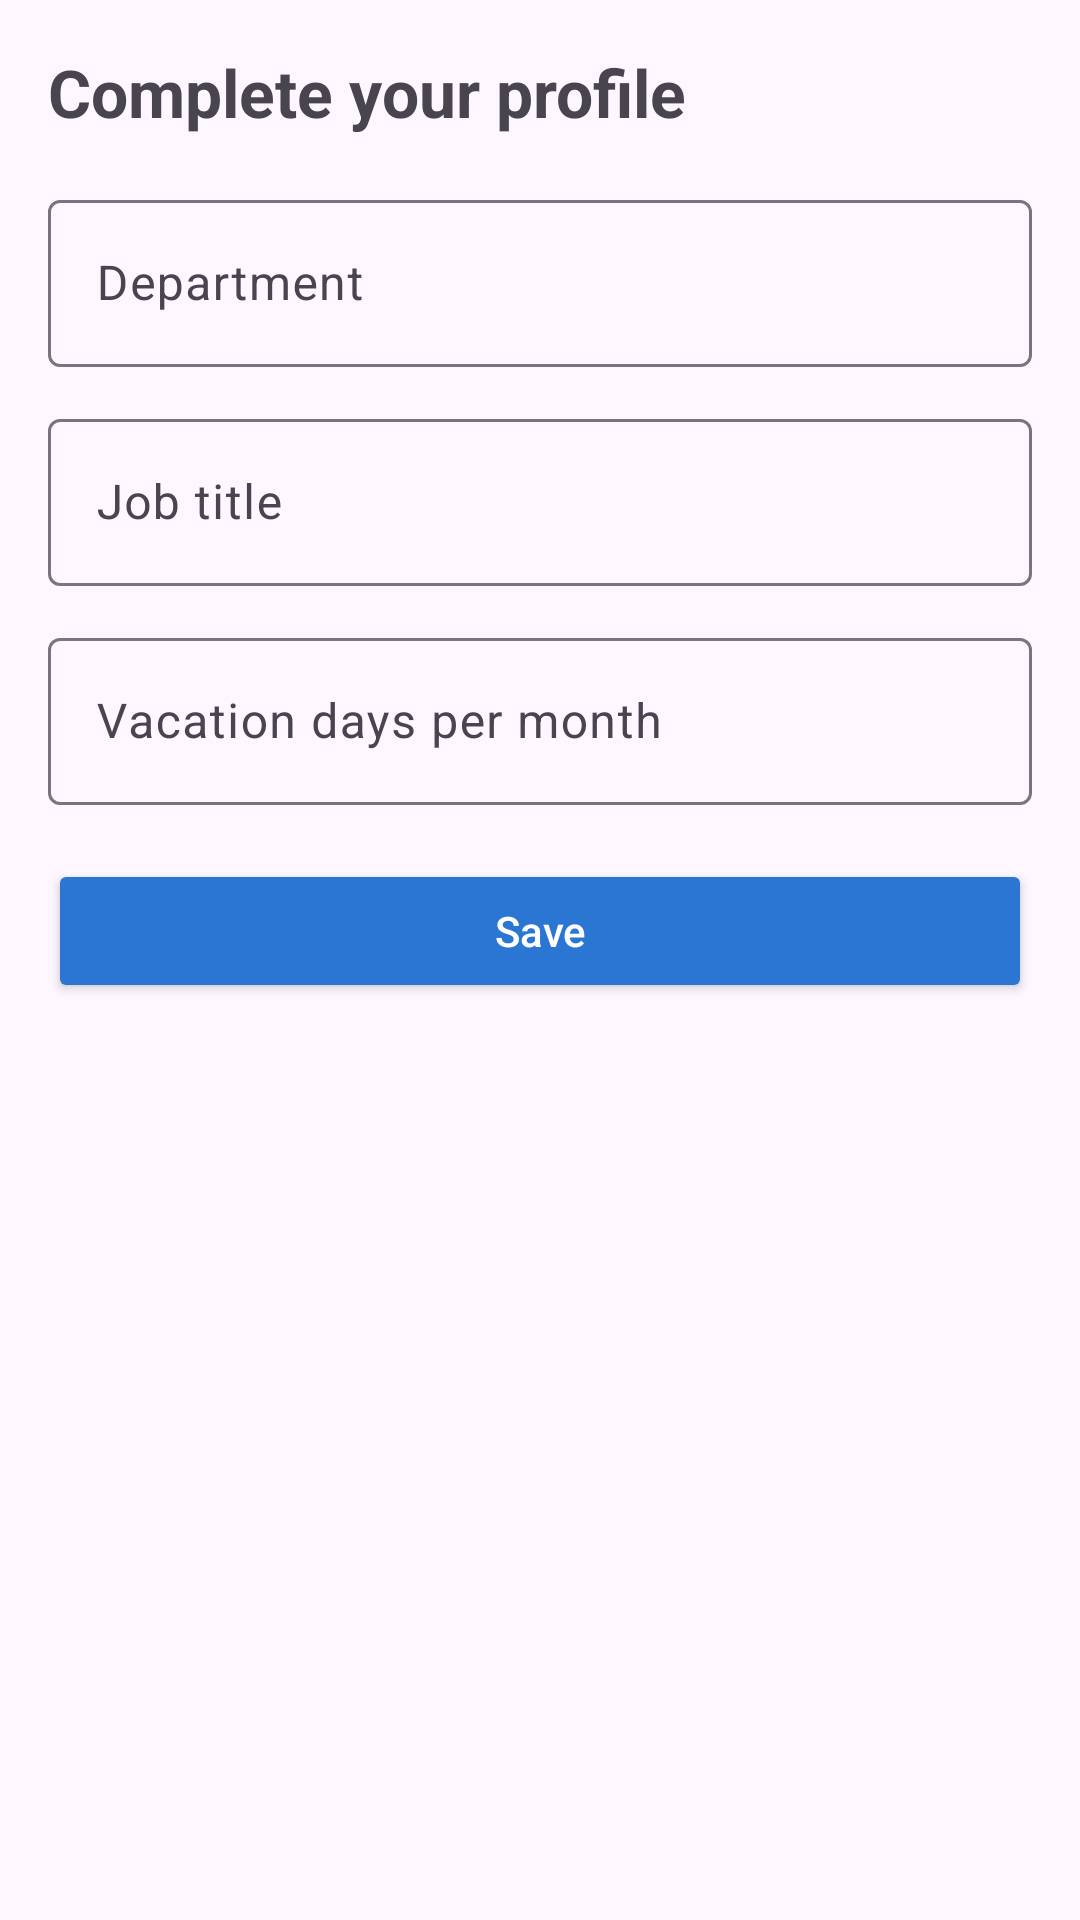

Android layout source for this screen:
<!-- AndroidManifest.xml: application theme Theme.WorkConnect -->
<!-- res/layout/complete_manager_profile_activity.xml -->
<?xml version="1.0" encoding="utf-8"?>
<ScrollView xmlns:android="http://schemas.android.com/apk/res/android"
    xmlns:app="http://schemas.android.com/apk/res-auto"
    android:layout_width="match_parent"
    android:layout_height="match_parent"
    android:fillViewport="true">

    <androidx.constraintlayout.widget.ConstraintLayout
        android:layout_width="match_parent"
        android:layout_height="wrap_content"
        android:padding="16dp">

        <TextView
            android:id="@+id/tv_title"
            android:layout_width="0dp"
            android:layout_height="wrap_content"
            android:text="Complete your profile"
            android:textSize="22sp"
            android:textStyle="bold"
            app:layout_constraintTop_toTopOf="parent"
            app:layout_constraintStart_toStartOf="parent"
            app:layout_constraintEnd_toEndOf="parent" />

        <com.google.android.material.textfield.TextInputLayout
            android:id="@+id/til_department"
            android:layout_width="0dp"
            android:layout_height="wrap_content"
            android:layout_marginTop="16dp"
            app:layout_constraintTop_toBottomOf="@id/tv_title"
            app:layout_constraintStart_toStartOf="parent"
            app:layout_constraintEnd_toEndOf="parent">

            <com.google.android.material.textfield.TextInputEditText
                android:id="@+id/et_department"
                android:layout_width="match_parent"
                android:layout_height="wrap_content"
                android:hint="Department" />
        </com.google.android.material.textfield.TextInputLayout>

        <com.google.android.material.textfield.TextInputLayout
            android:id="@+id/til_job_title"
            android:layout_width="0dp"
            android:layout_height="wrap_content"
            android:layout_marginTop="12dp"
            app:layout_constraintTop_toBottomOf="@id/til_department"
            app:layout_constraintStart_toStartOf="parent"
            app:layout_constraintEnd_toEndOf="parent">

            <com.google.android.material.textfield.TextInputEditText
                android:id="@+id/et_job_title"
                android:layout_width="match_parent"
                android:layout_height="wrap_content"
                android:hint="Job title" />
        </com.google.android.material.textfield.TextInputLayout>

        <com.google.android.material.textfield.TextInputLayout
            android:id="@+id/til_vacation"
            android:layout_width="0dp"
            android:layout_height="wrap_content"
            android:layout_marginTop="12dp"
            app:layout_constraintTop_toBottomOf="@id/til_job_title"
            app:layout_constraintStart_toStartOf="parent"
            app:layout_constraintEnd_toEndOf="parent">

            <com.google.android.material.textfield.TextInputEditText
                android:id="@+id/et_vacation_days_per_month"
                android:layout_width="match_parent"
                android:layout_height="wrap_content"
                android:hint="Vacation days per month"
                android:inputType="numberDecimal" />
        </com.google.android.material.textfield.TextInputLayout>

        <Button
            android:id="@+id/btn_save_profile"
            android:layout_width="0dp"
            android:layout_height="wrap_content"
            android:text="Save"
            android:textAllCaps="false"
            android:backgroundTint="@color/primaryBlue"
            android:textColor="@color/white"
            android:layout_marginTop="18dp"
            app:layout_constraintTop_toBottomOf="@id/til_vacation"
            app:layout_constraintStart_toStartOf="parent"
            app:layout_constraintEnd_toEndOf="parent" />

        <ProgressBar
            android:id="@+id/progress_loading"
            android:layout_width="wrap_content"
            android:layout_height="wrap_content"
            android:visibility="gone"
            android:layout_marginTop="12dp"
            app:layout_constraintTop_toBottomOf="@id/btn_save_profile"
            app:layout_constraintStart_toStartOf="parent"
            app:layout_constraintEnd_toEndOf="parent" />

    </androidx.constraintlayout.widget.ConstraintLayout>
</ScrollView>
<!-- resources referenced by this layout -->
<resources>
  <color name="primaryBlue">#2A76D2</color>
  <color name="white">#FFFFFFFF</color>
  <style name="Theme.WorkConnect" parent="Theme.Material3.DayNight.NoActionBar">
          <item name="colorPrimary">@color/primaryBlue</item>
          <item name="colorOnPrimary">@color/white</item>
          <item name="colorSecondary">@color/secondaryBlue</item>
          <item name="colorOnSecondary">@color/white</item>
      </style>
  <color name="secondaryBlue">#4FA6F0</color>
</resources>
